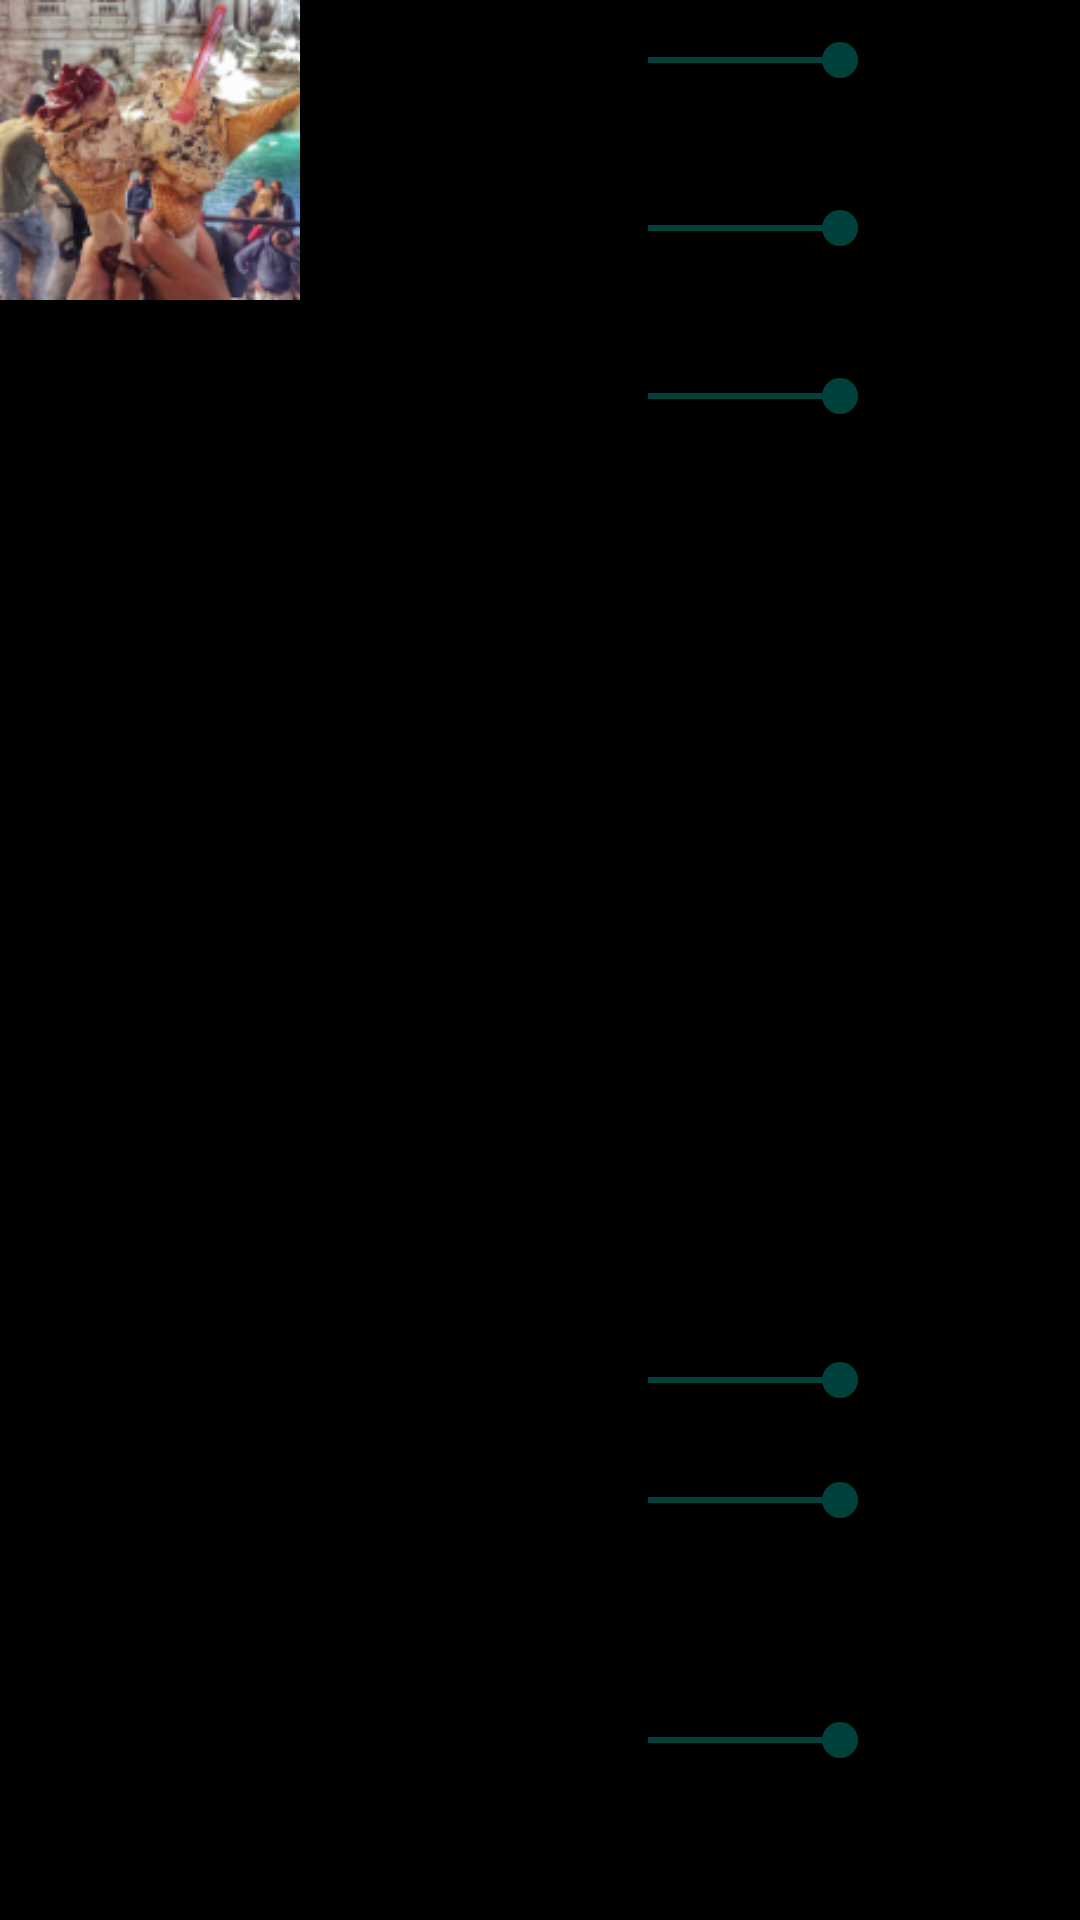

Layout XML and referenced resources for this Android screen:
<!-- AndroidManifest.xml: activity theme AppFullScreenTheme -->
<!-- res/layout/activity_main.xml -->
<?xml version="1.0" encoding="utf-8"?>
<android.support.design.widget.CoordinatorLayout
    xmlns:android="http://schemas.android.com/apk/res/android"
    xmlns:app="http://schemas.android.com/apk/res-auto"
    xmlns:tools="http://schemas.android.com/tools"
    android:layout_width="match_parent"
    android:layout_height="match_parent"
    tools:context="com.slavicpower.hashme2.MainActivity">

    

    <FrameLayout
        android:layout_width="match_parent"
        android:layout_height="match_parent">
        <include layout="@layout/content_main"/>
    </FrameLayout>


    <android.support.design.widget.FloatingActionButton
        android:id="@+id/fab"
        android:layout_width="wrap_content"
        android:layout_height="wrap_content"
        android:layout_gravity="bottom|end"
        android:layout_margin="@dimen/fab_margin"
        android:visibility="gone"
        app:srcCompat="@android:drawable/ic_dialog_email"/>

</android.support.design.widget.CoordinatorLayout>
<!-- res/layout/content_main.xml (included above) -->
<?xml version="1.0" encoding="utf-8"?>
<RelativeLayout
    xmlns:android="http://schemas.android.com/apk/res/android"
    xmlns:tools="http://schemas.android.com/tools"
    android:layout_width="match_parent"
    android:layout_height="match_parent"
    android:background="#000000"
    tools:context="com.slavicpower.hashme2.MainActivity"
    tools:showIn="@layout/activity_main">

    <ImageView
        android:id="@+id/image1"
        android:layout_width="100dp"
        android:layout_height="100dp"
        android:clickable="true"
        android:src="@drawable/ice_cream"/>

    <ImageView
        android:id="@+id/image2"
        android:layout_width="100dp"
        android:layout_height="100dp"
        android:clickable="true"
        android:src="@drawable/ice_cream"/>

    <LinearLayout
        android:layout_width="match_parent"
        android:layout_height="wrap_content"
        android:layout_marginLeft="200dp"
        android:orientation="vertical">

        <SeekBar
            android:id="@+id/seekBarTransformation"
            android:layout_width="match_parent"
            android:layout_height="40dp"
            android:alpha="0.5"
            android:max="100"
            android:progress="50"/>

        <SeekBar
            android:id="@+id/seekBarTransformation2"
            android:layout_width="match_parent"
            android:layout_height="40dp"
            android:layout_marginTop="16dp"
            android:alpha="0.5"
            android:max="100"
            android:progress="50"/>

        <SeekBar
            android:id="@+id/seekBarTransformation2Traperz"
            android:layout_width="match_parent"
            android:layout_height="40dp"
            android:layout_marginTop="16dp"
            android:alpha="0.5"
            android:max="100"
            android:progress="50"/>
    </LinearLayout>


    <LinearLayout
        android:layout_width="match_parent"
        android:layout_height="wrap_content"
        android:layout_alignParentBottom="true"
        android:layout_marginLeft="200dp"
        android:orientation="vertical">

        <SeekBar
            android:id="@+id/seekBarTransformation4"
            android:layout_width="match_parent"
            android:layout_height="40dp"
            android:alpha="0.5"
            android:max="100"
            android:progress="50"/>

        <SeekBar
            android:id="@+id/seekBarTransformation5"
            android:layout_width="match_parent"
            android:layout_height="40dp"
            android:layout_marginBottom="40dp"
            android:alpha="0.5"
            android:max="100"
            android:progress="50"/>

        <SeekBar
            android:id="@+id/seekBarTransformation5Trapez"
            android:layout_width="match_parent"
            android:layout_height="40dp"
            android:layout_marginBottom="40dp"
            android:alpha="0.5"
            android:max="100"
            android:progress="50"/>
    </LinearLayout>


</RelativeLayout>
<!-- resources referenced by this layout -->
<resources>
  <!-- drawable ice_cream: png bitmap (drawable-ldpi, 45055 bytes) -->
  <style name="AppTheme.AppBarOverlay" parent="ThemeOverlay.AppCompat.Dark.ActionBar" />
  <style name="AppTheme.PopupOverlay" parent="ThemeOverlay.AppCompat.Light" />
  <style name="AppFullScreenTheme" parent="Theme.AppCompat.Light.NoActionBar">
          <item name="android:windowNoTitle">true</item>
          <item name="android:windowActionBar">false</item>
          <item name="android:windowFullscreen">true</item>
          <item name="android:windowContentOverlay">@null</item>
      </style>
</resources>
